Image classification data set "Images" (rez151/RoboPuzzler on GitHub). Class labels (6): elefant, frosch, lowe, schmetterling, sonne, vogel.

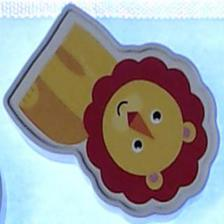
Label: lowe

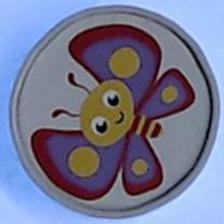
Label: schmetterling

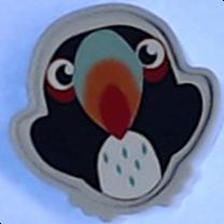
Label: vogel

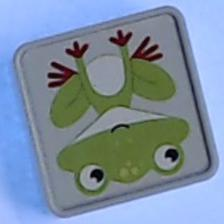
Label: frosch

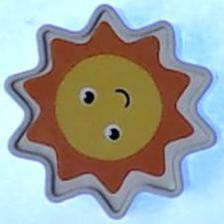
Label: sonne

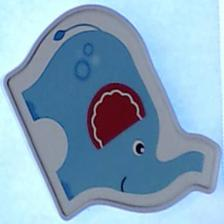
Label: elefant
